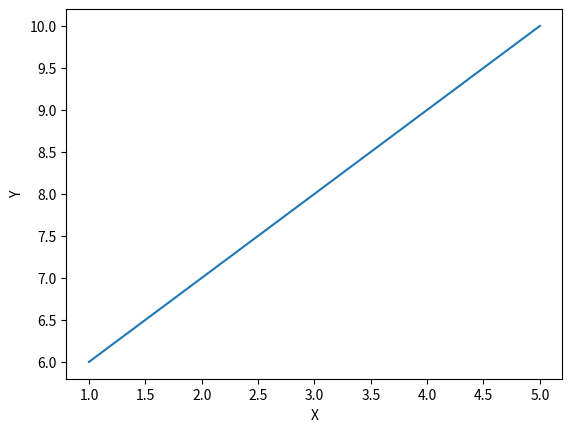

This chart was generated by the following Python code:
import matplotlib.pyplot as plt
import numpy as np

arrayx=np.array([1,2,3,4,5])
arrayy=np.array([6,7,8,9,10])

plt.plot(arrayx,arrayy)
plt.xlabel('X')
plt.ylabel('Y')
plt.show()


